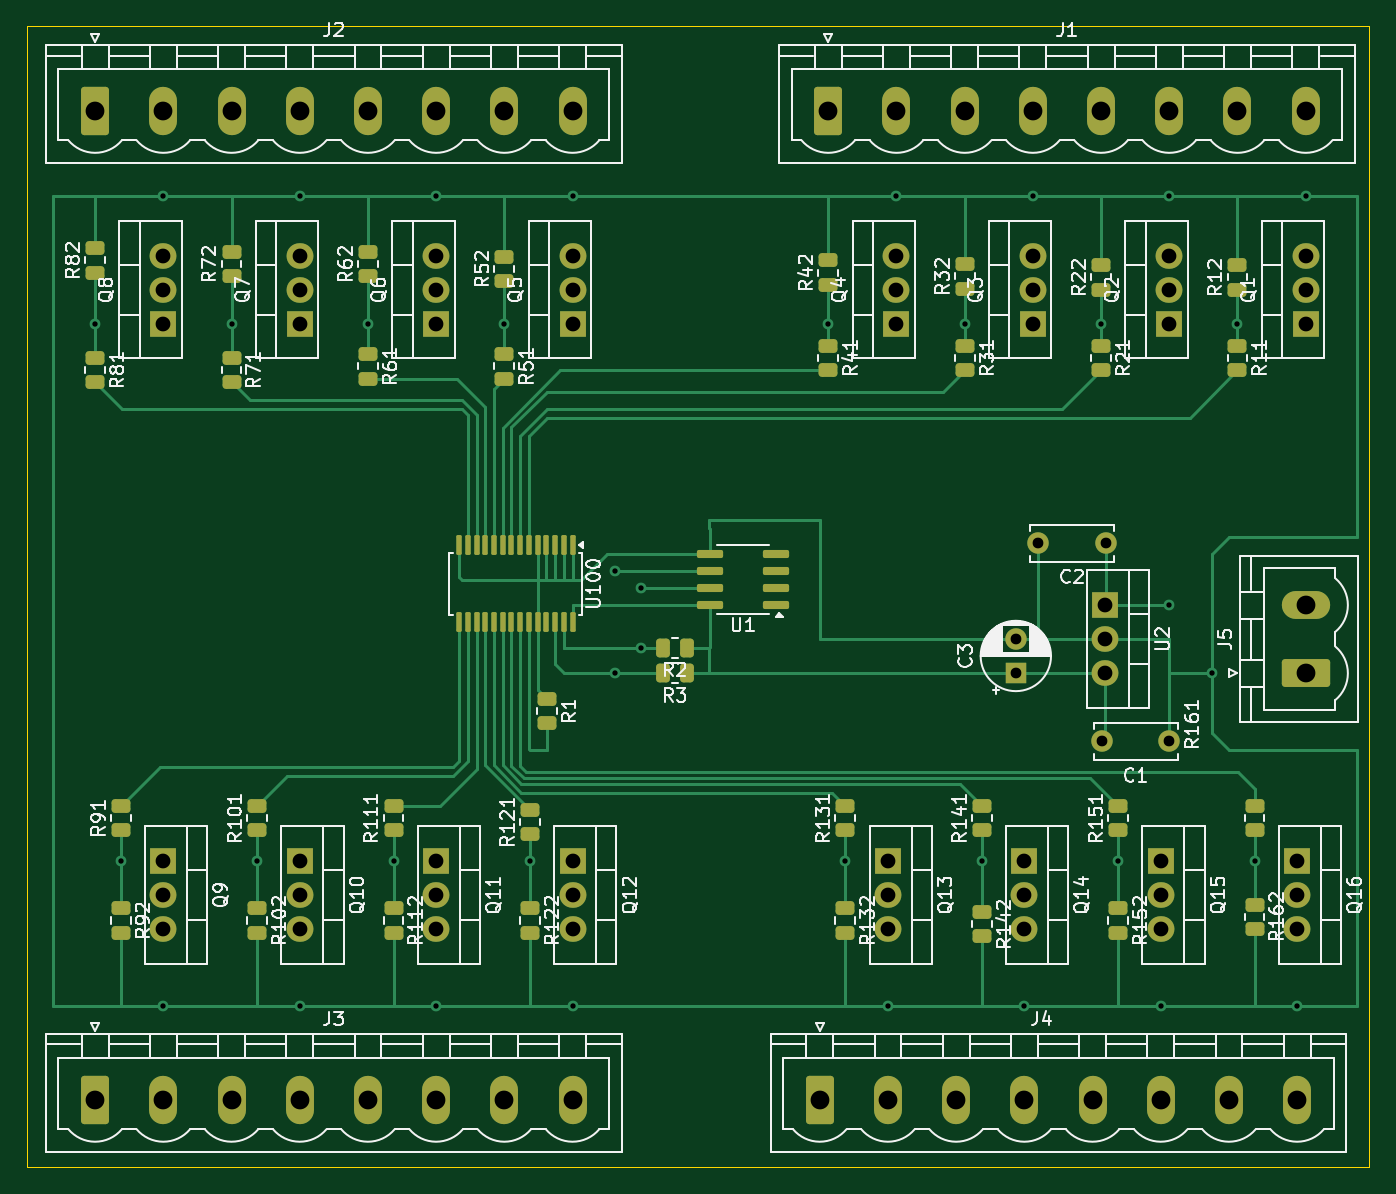
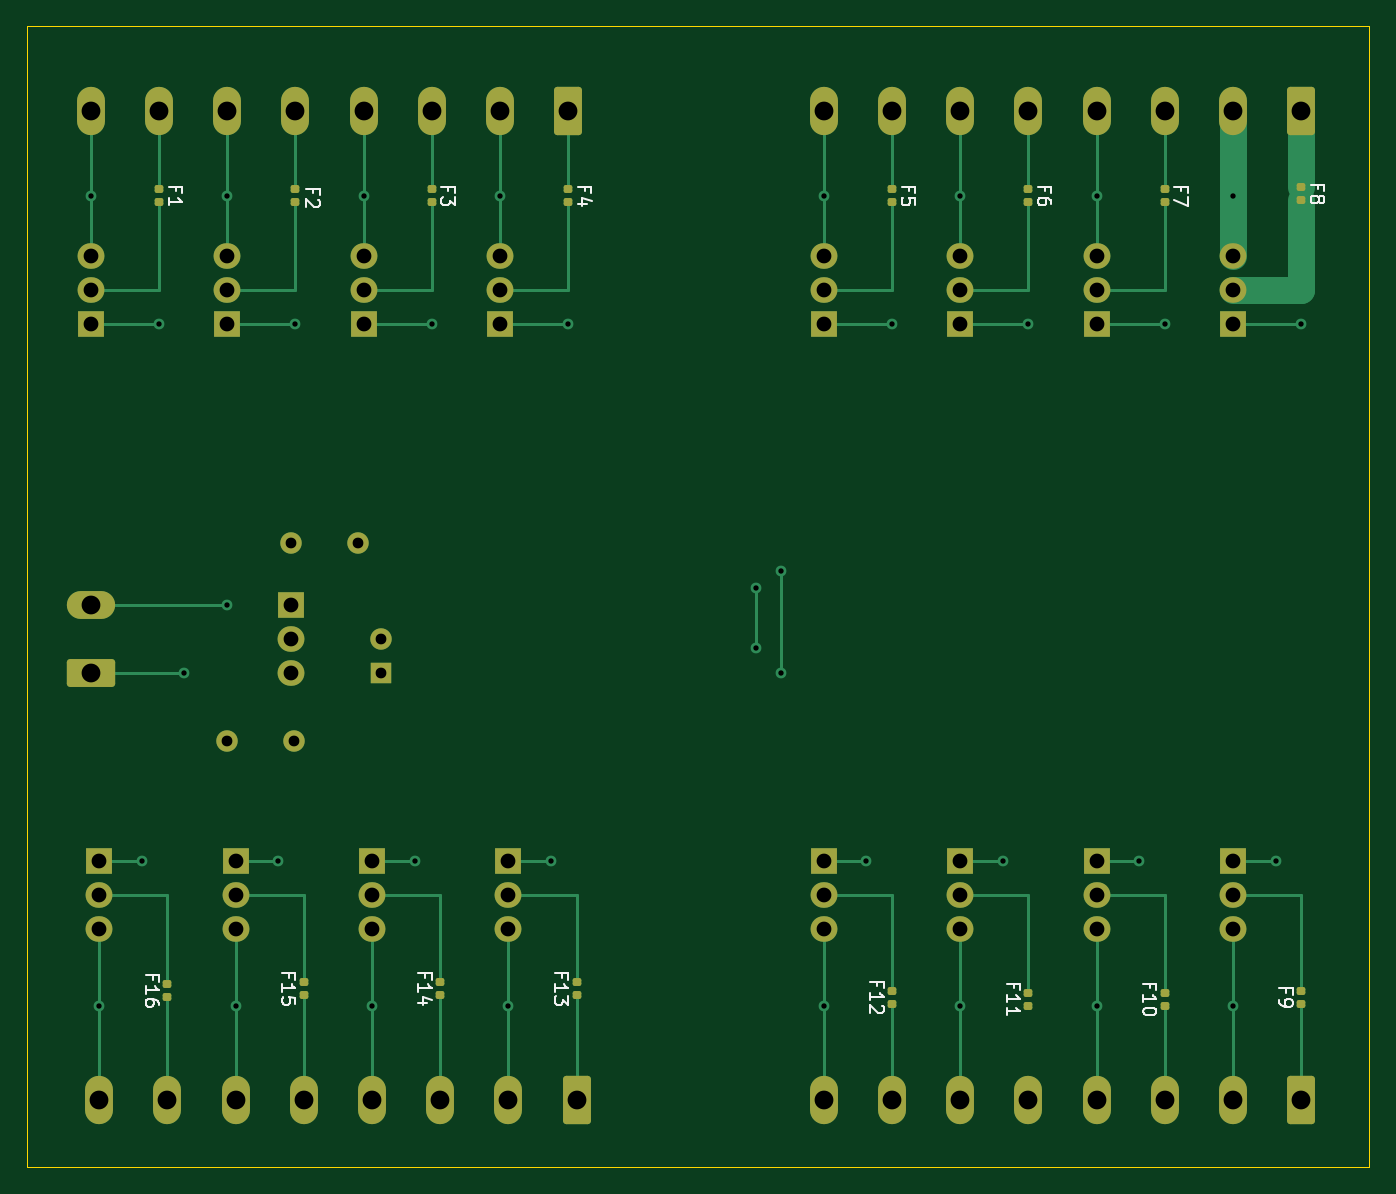
Circuit board: 11 layer files. Board 100.0 x 85.0 mm.
- bottom_copper: LED_16x24V_REG4_VERSION_B-B_Cu.gbr (18468 bytes)
- bottom_mask: LED_16x24V_REG4_VERSION_B-B_Mask.gbr (6044 bytes)
- paste: LED_16x24V_REG4_VERSION_B-B_Paste.gbr (2477 bytes)
- bottom_silk: LED_16x24V_REG4_VERSION_B-B_Silkscreen.gbr (15976 bytes)
- outline: LED_16x24V_REG4_VERSION_B-Edge_Cuts.gbr (645 bytes)
- top_copper: LED_16x24V_REG4_VERSION_B-F_Cu.gbr (28679 bytes)
- top_mask: LED_16x24V_REG4_VERSION_B-F_Mask.gbr (8880 bytes)
- paste: LED_16x24V_REG4_VERSION_B-F_Paste.gbr (5271 bytes)
- top_silk: LED_16x24V_REG4_VERSION_B-F_Silkscreen.gbr (140275 bytes)
- drill: LED_16x24V_REG4_VERSION_B-NPTH.drl (277 bytes)
- drill: LED_16x24V_REG4_VERSION_B-PTH.drl (2238 bytes)

=== bottom_copper: LED_16x24V_REG4_VERSION_B-B_Cu.gbr (18468 bytes, source omitted) ===
=== bottom_mask: LED_16x24V_REG4_VERSION_B-B_Mask.gbr ===
%TF.GenerationSoftware,KiCad,Pcbnew,8.0.5*%
%TF.CreationDate,2024-10-15T20:37:23+02:00*%
%TF.ProjectId,LED_16x24V_REG4_VERSION_B,4c45445f-3136-4783-9234-565f52454734,rev?*%
%TF.SameCoordinates,Original*%
%TF.FileFunction,Soldermask,Bot*%
%TF.FilePolarity,Negative*%
%FSLAX46Y46*%
G04 Gerber Fmt 4.6, Leading zero omitted, Abs format (unit mm)*
G04 Created by KiCad (PCBNEW 8.0.5) date 2024-10-15 20:37:23*
%MOMM*%
%LPD*%
G01*
G04 APERTURE LIST*
G04 Aperture macros list*
%AMRoundRect*
0 Rectangle with rounded corners*
0 $1 Rounding radius*
0 $2 $3 $4 $5 $6 $7 $8 $9 X,Y pos of 4 corners*
0 Add a 4 corners polygon primitive as box body*
4,1,4,$2,$3,$4,$5,$6,$7,$8,$9,$2,$3,0*
0 Add four circle primitives for the rounded corners*
1,1,$1+$1,$2,$3*
1,1,$1+$1,$4,$5*
1,1,$1+$1,$6,$7*
1,1,$1+$1,$8,$9*
0 Add four rect primitives between the rounded corners*
20,1,$1+$1,$2,$3,$4,$5,0*
20,1,$1+$1,$4,$5,$6,$7,0*
20,1,$1+$1,$6,$7,$8,$9,0*
20,1,$1+$1,$8,$9,$2,$3,0*%
G04 Aperture macros list end*
%ADD10R,1.600000X1.600000*%
%ADD11C,1.600000*%
%ADD12RoundRect,0.249999X-0.790001X-1.550001X0.790001X-1.550001X0.790001X1.550001X-0.790001X1.550001X0*%
%ADD13O,2.080000X3.600000*%
%ADD14RoundRect,0.249999X1.550001X-0.790001X1.550001X0.790001X-1.550001X0.790001X-1.550001X-0.790001X0*%
%ADD15O,3.600000X2.080000*%
%ADD16R,2.000000X1.905000*%
%ADD17O,2.000000X1.905000*%
%ADD18RoundRect,0.147500X0.172500X-0.147500X0.172500X0.147500X-0.172500X0.147500X-0.172500X-0.147500X0*%
%ADD19RoundRect,0.147500X-0.172500X0.147500X-0.172500X-0.147500X0.172500X-0.147500X0.172500X0.147500X0*%
G04 APERTURE END LIST*
D10*
%TO.C,C3*%
X171450000Y-106640000D03*
D11*
X171450000Y-104140000D03*
%TD*%
D12*
%TO.C,J4*%
X156845000Y-138430000D03*
D13*
X161925000Y-138430000D03*
X167005000Y-138430000D03*
X172085000Y-138430000D03*
X177165000Y-138430000D03*
X182245000Y-138430000D03*
X187325000Y-138430000D03*
X192405000Y-138430000D03*
%TD*%
D14*
%TO.C,J5*%
X193040000Y-106680000D03*
D15*
X193040000Y-101600000D03*
%TD*%
D12*
%TO.C,J1*%
X157480000Y-64770000D03*
D13*
X162560000Y-64770000D03*
X167640000Y-64770000D03*
X172720000Y-64770000D03*
X177800000Y-64770000D03*
X182880000Y-64770000D03*
X187960000Y-64770000D03*
X193040000Y-64770000D03*
%TD*%
D16*
%TO.C,Q16*%
X192405000Y-120650000D03*
D17*
X192405000Y-123190000D03*
X192405000Y-125730000D03*
%TD*%
D12*
%TO.C,J3*%
X102870000Y-138430000D03*
D13*
X107950000Y-138430000D03*
X113030000Y-138430000D03*
X118110000Y-138430000D03*
X123190000Y-138430000D03*
X128270000Y-138430000D03*
X133350000Y-138430000D03*
X138430000Y-138430000D03*
%TD*%
D16*
%TO.C,Q11*%
X128270000Y-120650000D03*
D17*
X128270000Y-123190000D03*
X128270000Y-125730000D03*
%TD*%
D16*
%TO.C,Q7*%
X118110000Y-80645000D03*
D17*
X118110000Y-78105000D03*
X118110000Y-75565000D03*
%TD*%
D16*
%TO.C,Q6*%
X128270000Y-80645000D03*
D17*
X128270000Y-78105000D03*
X128270000Y-75565000D03*
%TD*%
D16*
%TO.C,Q5*%
X138430000Y-80645000D03*
D17*
X138430000Y-78105000D03*
X138430000Y-75565000D03*
%TD*%
D12*
%TO.C,J2*%
X102870000Y-64770000D03*
D13*
X107950000Y-64770000D03*
X113030000Y-64770000D03*
X118110000Y-64770000D03*
X123190000Y-64770000D03*
X128270000Y-64770000D03*
X133350000Y-64770000D03*
X138430000Y-64770000D03*
%TD*%
D16*
%TO.C,Q1*%
X193040000Y-80645000D03*
D17*
X193040000Y-78105000D03*
X193040000Y-75565000D03*
%TD*%
D16*
%TO.C,Q8*%
X107950000Y-80645000D03*
D17*
X107950000Y-78105000D03*
X107950000Y-75565000D03*
%TD*%
D16*
%TO.C,Q4*%
X162560000Y-80645000D03*
D17*
X162560000Y-78105000D03*
X162560000Y-75565000D03*
%TD*%
D16*
%TO.C,Q10*%
X118110000Y-120650000D03*
D17*
X118110000Y-123190000D03*
X118110000Y-125730000D03*
%TD*%
D16*
%TO.C,Q14*%
X172085000Y-120650000D03*
D17*
X172085000Y-123190000D03*
X172085000Y-125730000D03*
%TD*%
D16*
%TO.C,Q9*%
X107950000Y-120650000D03*
D17*
X107950000Y-123190000D03*
X107950000Y-125730000D03*
%TD*%
D16*
%TO.C,Q12*%
X138430000Y-120650000D03*
D17*
X138430000Y-123190000D03*
X138430000Y-125730000D03*
%TD*%
D16*
%TO.C,Q2*%
X182880000Y-80645000D03*
D17*
X182880000Y-78105000D03*
X182880000Y-75565000D03*
%TD*%
D11*
%TO.C,C2*%
X178132176Y-97007930D03*
X173132176Y-97007930D03*
%TD*%
D16*
%TO.C,Q15*%
X182245000Y-120650000D03*
D17*
X182245000Y-123190000D03*
X182245000Y-125730000D03*
%TD*%
D16*
%TO.C,U2*%
X178125000Y-101600000D03*
D17*
X178125000Y-104140000D03*
X178125000Y-106680000D03*
%TD*%
D16*
%TO.C,Q3*%
X172720000Y-80645000D03*
D17*
X172720000Y-78105000D03*
X172720000Y-75565000D03*
%TD*%
D16*
%TO.C,Q13*%
X161925000Y-120650000D03*
D17*
X161925000Y-123190000D03*
X161925000Y-125730000D03*
%TD*%
D11*
%TO.C,C1*%
X182880000Y-111760000D03*
X177880000Y-111760000D03*
%TD*%
D18*
%TO.C,F11*%
X123190000Y-131445000D03*
X123190000Y-130475000D03*
%TD*%
%TO.C,F15*%
X177165000Y-130660000D03*
X177165000Y-129690000D03*
%TD*%
D19*
%TO.C,F1*%
X187960000Y-70635000D03*
X187960000Y-71605000D03*
%TD*%
D18*
%TO.C,F14*%
X167005000Y-130660000D03*
X167005000Y-129690000D03*
%TD*%
%TO.C,F9*%
X102870000Y-131295000D03*
X102870000Y-130325000D03*
%TD*%
D19*
%TO.C,F8*%
X102870000Y-70485000D03*
X102870000Y-71455000D03*
%TD*%
%TO.C,F3*%
X167640000Y-70635000D03*
X167640000Y-71605000D03*
%TD*%
D18*
%TO.C,F10*%
X113030000Y-131445000D03*
X113030000Y-130475000D03*
%TD*%
D19*
%TO.C,F4*%
X157480000Y-70635000D03*
X157480000Y-71605000D03*
%TD*%
%TO.C,F2*%
X177800000Y-70635000D03*
X177800000Y-71605000D03*
%TD*%
D18*
%TO.C,F13*%
X156845000Y-130660000D03*
X156845000Y-129690000D03*
%TD*%
%TO.C,F16*%
X187325000Y-130810000D03*
X187325000Y-129840000D03*
%TD*%
D19*
%TO.C,F7*%
X113030000Y-70635000D03*
X113030000Y-71605000D03*
%TD*%
%TO.C,F5*%
X133350000Y-70635000D03*
X133350000Y-71605000D03*
%TD*%
D18*
%TO.C,F12*%
X133350000Y-131295000D03*
X133350000Y-130325000D03*
%TD*%
D19*
%TO.C,F6*%
X123190000Y-70635000D03*
X123190000Y-71605000D03*
%TD*%
M02*

=== paste: LED_16x24V_REG4_VERSION_B-B_Paste.gbr (2477 bytes, source withheld) ===
=== bottom_silk: LED_16x24V_REG4_VERSION_B-B_Silkscreen.gbr (15976 bytes, source omitted) ===
=== outline: LED_16x24V_REG4_VERSION_B-Edge_Cuts.gbr ===
%TF.GenerationSoftware,KiCad,Pcbnew,8.0.5*%
%TF.CreationDate,2024-10-15T20:37:23+02:00*%
%TF.ProjectId,LED_16x24V_REG4_VERSION_B,4c45445f-3136-4783-9234-565f52454734,rev?*%
%TF.SameCoordinates,Original*%
%TF.FileFunction,Profile,NP*%
%FSLAX46Y46*%
G04 Gerber Fmt 4.6, Leading zero omitted, Abs format (unit mm)*
G04 Created by KiCad (PCBNEW 8.0.5) date 2024-10-15 20:37:23*
%MOMM*%
%LPD*%
G01*
G04 APERTURE LIST*
%TA.AperFunction,Profile*%
%ADD10C,0.050000*%
%TD*%
G04 APERTURE END LIST*
D10*
X97790000Y-58465000D02*
X197790000Y-58465000D01*
X197790000Y-143465000D01*
X97790000Y-143465000D01*
X97790000Y-58465000D01*
M02*

=== top_copper: LED_16x24V_REG4_VERSION_B-F_Cu.gbr (28679 bytes, source omitted) ===
=== top_mask: LED_16x24V_REG4_VERSION_B-F_Mask.gbr (8880 bytes, source omitted) ===
=== paste: LED_16x24V_REG4_VERSION_B-F_Paste.gbr ===
%TF.GenerationSoftware,KiCad,Pcbnew,8.0.5*%
%TF.CreationDate,2024-10-15T20:37:22+02:00*%
%TF.ProjectId,LED_16x24V_REG4_VERSION_B,4c45445f-3136-4783-9234-565f52454734,rev?*%
%TF.SameCoordinates,Original*%
%TF.FileFunction,Paste,Top*%
%TF.FilePolarity,Positive*%
%FSLAX46Y46*%
G04 Gerber Fmt 4.6, Leading zero omitted, Abs format (unit mm)*
G04 Created by KiCad (PCBNEW 8.0.5) date 2024-10-15 20:37:22*
%MOMM*%
%LPD*%
G01*
G04 APERTURE LIST*
G04 Aperture macros list*
%AMRoundRect*
0 Rectangle with rounded corners*
0 $1 Rounding radius*
0 $2 $3 $4 $5 $6 $7 $8 $9 X,Y pos of 4 corners*
0 Add a 4 corners polygon primitive as box body*
4,1,4,$2,$3,$4,$5,$6,$7,$8,$9,$2,$3,0*
0 Add four circle primitives for the rounded corners*
1,1,$1+$1,$2,$3*
1,1,$1+$1,$4,$5*
1,1,$1+$1,$6,$7*
1,1,$1+$1,$8,$9*
0 Add four rect primitives between the rounded corners*
20,1,$1+$1,$2,$3,$4,$5,0*
20,1,$1+$1,$4,$5,$6,$7,0*
20,1,$1+$1,$6,$7,$8,$9,0*
20,1,$1+$1,$8,$9,$2,$3,0*%
G04 Aperture macros list end*
%ADD10RoundRect,0.250000X-0.450000X0.262500X-0.450000X-0.262500X0.450000X-0.262500X0.450000X0.262500X0*%
%ADD11RoundRect,0.250000X0.450000X-0.262500X0.450000X0.262500X-0.450000X0.262500X-0.450000X-0.262500X0*%
%ADD12RoundRect,0.250000X0.262500X0.450000X-0.262500X0.450000X-0.262500X-0.450000X0.262500X-0.450000X0*%
%ADD13RoundRect,0.100000X-0.100000X0.637500X-0.100000X-0.637500X0.100000X-0.637500X0.100000X0.637500X0*%
%ADD14RoundRect,0.150000X0.825000X0.150000X-0.825000X0.150000X-0.825000X-0.150000X0.825000X-0.150000X0*%
G04 APERTURE END LIST*
D10*
%TO.C,R81*%
X102870000Y-83185000D03*
X102870000Y-85010000D03*
%TD*%
D11*
%TO.C,R141*%
X168910000Y-118387500D03*
X168910000Y-116562500D03*
%TD*%
D10*
%TO.C,R71*%
X113030000Y-83185000D03*
X113030000Y-85010000D03*
%TD*%
D11*
%TO.C,R12*%
X187960000Y-78105000D03*
X187960000Y-76280000D03*
%TD*%
D10*
%TO.C,R31*%
X167640000Y-82272500D03*
X167640000Y-84097500D03*
%TD*%
%TO.C,R142*%
X168910000Y-124460000D03*
X168910000Y-126285000D03*
%TD*%
D11*
%TO.C,R101*%
X114935000Y-118387500D03*
X114935000Y-116562500D03*
%TD*%
%TO.C,R111*%
X125095000Y-118387500D03*
X125095000Y-116562500D03*
%TD*%
%TO.C,R161*%
X189230000Y-118387500D03*
X189230000Y-116562500D03*
%TD*%
%TO.C,R42*%
X157480000Y-77747500D03*
X157480000Y-75922500D03*
%TD*%
%TO.C,R52*%
X133350000Y-77470000D03*
X133350000Y-75645000D03*
%TD*%
%TO.C,R151*%
X179070000Y-118387500D03*
X179070000Y-116562500D03*
%TD*%
D10*
%TO.C,R162*%
X189230000Y-123905000D03*
X189230000Y-125730000D03*
%TD*%
%TO.C,R122*%
X135255000Y-124182500D03*
X135255000Y-126007500D03*
%TD*%
%TO.C,R112*%
X125095000Y-124182500D03*
X125095000Y-126007500D03*
%TD*%
%TO.C,R41*%
X157480000Y-82272500D03*
X157480000Y-84097500D03*
%TD*%
%TO.C,R132*%
X158750000Y-124182500D03*
X158750000Y-126007500D03*
%TD*%
D11*
%TO.C,R72*%
X113030000Y-77112500D03*
X113030000Y-75287500D03*
%TD*%
D12*
%TO.C,R3*%
X146962500Y-106680000D03*
X145137500Y-106680000D03*
%TD*%
D10*
%TO.C,R152*%
X179070000Y-124182500D03*
X179070000Y-126007500D03*
%TD*%
D11*
%TO.C,R62*%
X123190000Y-77112500D03*
X123190000Y-75287500D03*
%TD*%
D10*
%TO.C,R11*%
X187960000Y-82272500D03*
X187960000Y-84097500D03*
%TD*%
%TO.C,R102*%
X114935000Y-124182500D03*
X114935000Y-126007500D03*
%TD*%
D11*
%TO.C,R121*%
X135255000Y-118665000D03*
X135255000Y-116840000D03*
%TD*%
D13*
%TO.C,U100*%
X138430000Y-97155000D03*
X137780000Y-97155000D03*
X137130000Y-97155000D03*
X136480000Y-97155000D03*
X135830000Y-97155000D03*
X135180000Y-97155000D03*
X134530000Y-97155000D03*
X133880000Y-97155000D03*
X133230000Y-97155000D03*
X132580000Y-97155000D03*
X131930000Y-97155000D03*
X131280000Y-97155000D03*
X130630000Y-97155000D03*
X129980000Y-97155000D03*
X129980000Y-102880000D03*
X130630000Y-102880000D03*
X131280000Y-102880000D03*
X131930000Y-102880000D03*
X132580000Y-102880000D03*
X133230000Y-102880000D03*
X133880000Y-102880000D03*
X134530000Y-102880000D03*
X135180000Y-102880000D03*
X135830000Y-102880000D03*
X136480000Y-102880000D03*
X137130000Y-102880000D03*
X137780000Y-102880000D03*
X138430000Y-102880000D03*
%TD*%
D10*
%TO.C,R51*%
X133350000Y-82907500D03*
X133350000Y-84732500D03*
%TD*%
%TO.C,R92*%
X104775000Y-124182500D03*
X104775000Y-126007500D03*
%TD*%
%TO.C,R21*%
X177800000Y-82272500D03*
X177800000Y-84097500D03*
%TD*%
%TO.C,R1*%
X136525000Y-108585000D03*
X136525000Y-110410000D03*
%TD*%
D11*
%TO.C,R32*%
X167640000Y-78025000D03*
X167640000Y-76200000D03*
%TD*%
D12*
%TO.C,R2*%
X146962500Y-104775000D03*
X145137500Y-104775000D03*
%TD*%
D11*
%TO.C,R131*%
X158750000Y-118387500D03*
X158750000Y-116562500D03*
%TD*%
D14*
%TO.C,U1*%
X153605000Y-101600000D03*
X153605000Y-100330000D03*
X153605000Y-99060000D03*
X153605000Y-97790000D03*
X148655000Y-97790000D03*
X148655000Y-99060000D03*
X148655000Y-100330000D03*
X148655000Y-101600000D03*
%TD*%
D11*
%TO.C,R82*%
X102870000Y-76835000D03*
X102870000Y-75010000D03*
%TD*%
%TO.C,R91*%
X104775000Y-118387500D03*
X104775000Y-116562500D03*
%TD*%
D10*
%TO.C,R61*%
X123190000Y-82907500D03*
X123190000Y-84732500D03*
%TD*%
D11*
%TO.C,R22*%
X177800000Y-78105000D03*
X177800000Y-76280000D03*
%TD*%
M02*

=== top_silk: LED_16x24V_REG4_VERSION_B-F_Silkscreen.gbr (140275 bytes, source omitted) ===
=== drill: LED_16x24V_REG4_VERSION_B-NPTH.drl ===
M48
; DRILL file {KiCad 8.0.5} date 2024-10-15T20:37:27+0200
; FORMAT={-:-/ absolute / inch / decimal}
; #@! TF.CreationDate,2024-10-15T20:37:27+02:00
; #@! TF.GenerationSoftware,Kicad,Pcbnew,8.0.5
; #@! TF.FileFunction,NonPlated,1,2,NPTH
FMAT,2
INCH
%
G90
G05
M30

=== drill: LED_16x24V_REG4_VERSION_B-PTH.drl ===
M48
; DRILL file {KiCad 8.0.5} date 2024-10-15T20:37:27+0200
; FORMAT={-:-/ absolute / inch / decimal}
; #@! TF.CreationDate,2024-10-15T20:37:27+02:00
; #@! TF.GenerationSoftware,Kicad,Pcbnew,8.0.5
; #@! TF.FileFunction,Plated,1,2,PTH
FMAT,2
INCH
; #@! TA.AperFunction,Plated,PTH,ViaDrill
T1C0.0157
; #@! TA.AperFunction,Plated,PTH,ComponentDrill
T2C0.0315
; #@! TA.AperFunction,Plated,PTH,ComponentDrill
T3C0.0433
; #@! TA.AperFunction,Plated,PTH,ComponentDrill
T4C0.0551
%
G90
G05
T1
X4.05Y-3.175
X4.125Y-4.75
X4.25Y-2.8
X4.25Y-5.175
X4.45Y-3.175
X4.525Y-4.75
X4.65Y-2.8
X4.65Y-5.175
X4.85Y-3.175
X4.925Y-4.75
X5.05Y-2.8
X5.05Y-5.175
X5.25Y-3.175
X5.325Y-4.75
X5.45Y-2.8
X5.45Y-5.175
X5.575Y-3.9
X5.575Y-4.2
X5.65Y-3.95
X5.65Y-4.125
X6.2Y-3.175
X6.25Y-4.75
X6.375Y-5.175
X6.4Y-2.8
X6.6Y-3.175
X6.65Y-4.75
X6.775Y-5.175
X6.8Y-2.8
X7.0Y-3.175
X7.05Y-4.75
X7.175Y-5.175
X7.2Y-2.8
X7.2Y-4.0
X7.325Y-4.2
X7.4Y-3.175
X7.45Y-4.75
X7.575Y-5.175
X7.6Y-2.8
T2
X6.75Y-4.1
X6.75Y-4.1984
X6.8162Y-3.8192
X7.0031Y-4.4
X7.0131Y-3.8192
X7.2Y-4.4
T3
X4.25Y-2.975
X4.25Y-3.075
X4.25Y-3.175
X4.25Y-4.75
X4.25Y-4.85
X4.25Y-4.95
X4.65Y-2.975
X4.65Y-3.075
X4.65Y-3.175
X4.65Y-4.75
X4.65Y-4.85
X4.65Y-4.95
X5.05Y-2.975
X5.05Y-3.075
X5.05Y-3.175
X5.05Y-4.75
X5.05Y-4.85
X5.05Y-4.95
X5.45Y-2.975
X5.45Y-3.075
X5.45Y-3.175
X5.45Y-4.75
X5.45Y-4.85
X5.45Y-4.95
X6.375Y-4.75
X6.375Y-4.85
X6.375Y-4.95
X6.4Y-2.975
X6.4Y-3.075
X6.4Y-3.175
X6.775Y-4.75
X6.775Y-4.85
X6.775Y-4.95
X6.8Y-2.975
X6.8Y-3.075
X6.8Y-3.175
X7.0128Y-4.0
X7.0128Y-4.1
X7.0128Y-4.2
X7.175Y-4.75
X7.175Y-4.85
X7.175Y-4.95
X7.2Y-2.975
X7.2Y-3.075
X7.2Y-3.175
X7.575Y-4.75
X7.575Y-4.85
X7.575Y-4.95
X7.6Y-2.975
X7.6Y-3.075
X7.6Y-3.175
T4
X4.05Y-2.55
X4.05Y-5.45
X4.25Y-2.55
X4.25Y-5.45
X4.45Y-2.55
X4.45Y-5.45
X4.65Y-2.55
X4.65Y-5.45
X4.85Y-2.55
X4.85Y-5.45
X5.05Y-2.55
X5.05Y-5.45
X5.25Y-2.55
X5.25Y-5.45
X5.45Y-2.55
X5.45Y-5.45
X6.175Y-5.45
X6.2Y-2.55
X6.375Y-5.45
X6.4Y-2.55
X6.575Y-5.45
X6.6Y-2.55
X6.775Y-5.45
X6.8Y-2.55
X6.975Y-5.45
X7.0Y-2.55
X7.175Y-5.45
X7.2Y-2.55
X7.375Y-5.45
X7.4Y-2.55
X7.575Y-5.45
X7.6Y-2.55
X7.6Y-4.0
X7.6Y-4.2
M30

